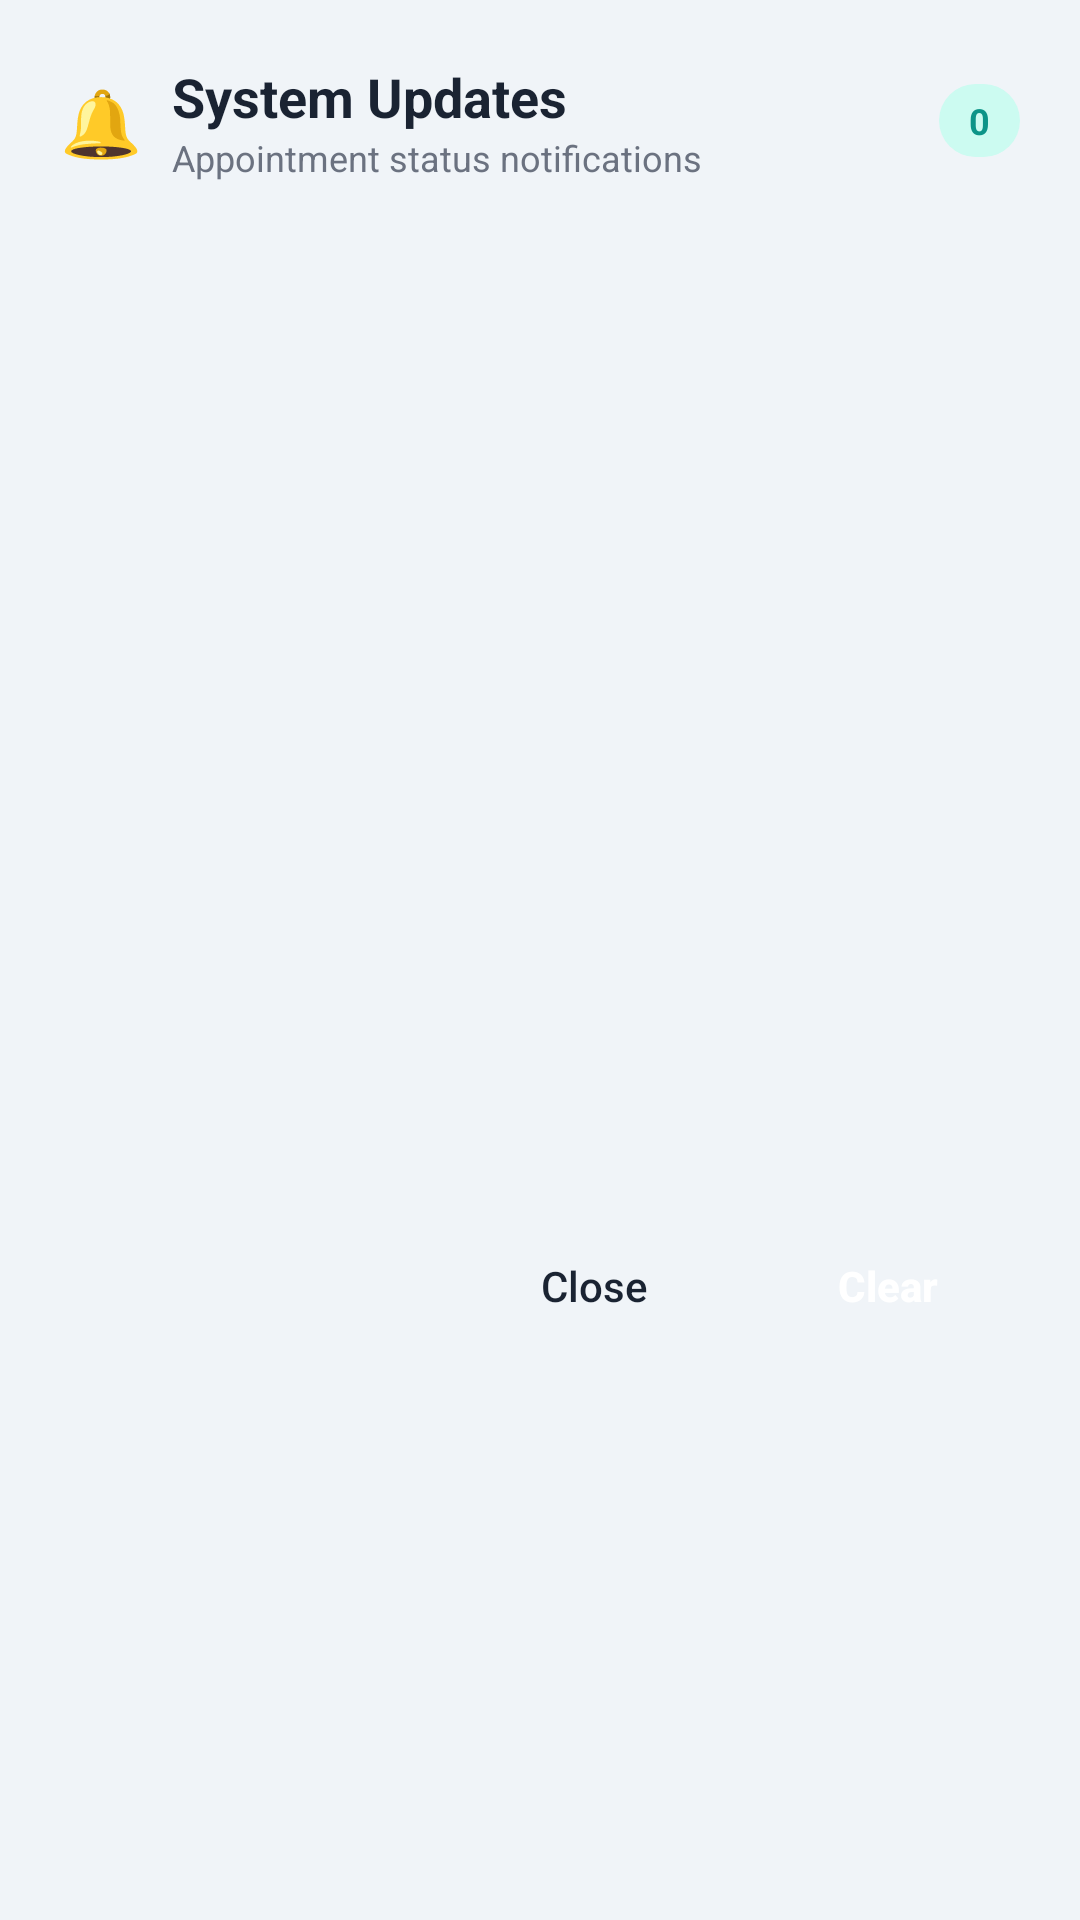

This screen was rendered from an Android layout file. Write that file and the resources it references.
<!-- AndroidManifest.xml: application theme Theme.SmileCare -->
<!-- res/layout/dialog_system_updates.xml -->
<?xml version="1.0" encoding="utf-8"?>
<LinearLayout xmlns:android="http://schemas.android.com/apk/res/android"
    android:layout_width="match_parent"
    android:layout_height="wrap_content"
    android:orientation="vertical"
    android:padding="20dp">

    
    <LinearLayout
        android:layout_width="match_parent"
        android:layout_height="wrap_content"
        android:orientation="horizontal"
        android:gravity="center_vertical"
        android:layout_marginBottom="12dp">

        <TextView
            android:layout_width="wrap_content"
            android:layout_height="wrap_content"
            android:text="🔔"
            android:textSize="22sp"
            android:layout_marginEnd="10dp" />

        <LinearLayout
            android:layout_width="0dp"
            android:layout_height="wrap_content"
            android:layout_weight="1"
            android:orientation="vertical">

            <TextView
                android:layout_width="wrap_content"
                android:layout_height="wrap_content"
                android:text="System Updates"
                android:textSize="18sp"
                android:textStyle="bold"
                android:textColor="@color/text_primary" />

            <TextView
                android:layout_width="wrap_content"
                android:layout_height="wrap_content"
                android:text="Appointment status notifications"
                android:textSize="12sp"
                android:textColor="@color/text_secondary" />
        </LinearLayout>

        <TextView
            android:id="@+id/textSystemUpdatesCount"
            android:layout_width="wrap_content"
            android:layout_height="wrap_content"
            android:background="@drawable/bg_teal_pill"
            android:text="0"
            android:textSize="12sp"
            android:textStyle="bold"
            android:textColor="@color/teal_dark"
            android:paddingLeft="10dp"
            android:paddingRight="10dp"
            android:paddingTop="4dp"
            android:paddingBottom="4dp" />

    </LinearLayout>

    
    <ScrollView
        android:layout_width="match_parent"
        android:layout_height="320dp"
        android:fillViewport="true"
        android:overScrollMode="ifContentScrolls"
        android:layout_marginBottom="14dp">

        <LinearLayout
            android:layout_width="match_parent"
            android:layout_height="wrap_content"
            android:orientation="vertical">

            <TextView
                android:id="@+id/textSystemUpdatesEmpty"
                android:layout_width="match_parent"
                android:layout_height="wrap_content"
                android:text="No updates yet."
                android:textSize="13sp"
                android:textColor="@color/text_secondary"
                android:gravity="center"
                android:padding="24dp"
                android:visibility="gone" />

            <LinearLayout
                android:id="@+id/layoutSystemUpdatesList"
                android:layout_width="match_parent"
                android:layout_height="wrap_content"
                android:orientation="vertical" />

        </LinearLayout>
    </ScrollView>

    
    <LinearLayout
        android:layout_width="match_parent"
        android:layout_height="wrap_content"
        android:orientation="horizontal"
        android:gravity="end">

        <Button
            android:id="@+id/btnSystemUpdatesClose"
            android:layout_width="wrap_content"
            android:layout_height="44dp"
            android:background="@drawable/bg_action_btn_default"
            android:text="Close"
            android:textAllCaps="false"
            android:textColor="@color/text_primary"
            android:textSize="14sp"
            android:paddingLeft="16dp"
            android:paddingRight="16dp" />

        <Button
            android:id="@+id/btnSystemUpdatesClear"
            android:layout_width="wrap_content"
            android:layout_height="44dp"
            android:layout_marginStart="10dp"
            android:background="@drawable/bg_button_teal"
            android:text="Clear"
            android:textAllCaps="false"
            android:textColor="@color/white"
            android:textSize="14sp"
            android:textStyle="bold"
            android:paddingLeft="18dp"
            android:paddingRight="18dp" />

    </LinearLayout>

</LinearLayout>
<!-- resources referenced by this layout -->
<resources>
  <color name="teal_dark">#0D9488</color>
  <color name="text_primary">#1A2332</color>
  <color name="text_secondary">#6B7280</color>
  <color name="white">#FFFFFF</color>
  <!-- drawable bg_teal_pill (drawable) -->
  <?xml version="1.0" encoding="utf-8"?>
  <shape xmlns:android="http://schemas.android.com/apk/res/android">
      <solid android:color="@color/teal_light"/>
      <corners android:radius="50dp"/>
  </shape>
  <style name="Theme.SmileCare" parent="Base.Theme.SmileCare" />
  <color name="teal_light">#CCFBF1</color>
  <style name="Base.Theme.SmileCare" parent="Theme.Material3.DayNight.NoActionBar">
          <item name="colorPrimary">@color/teal_primary</item>
          <item name="colorSecondary">@color/teal_dark</item>
          <item name="android:windowBackground">@color/background</item>
          <item name="android:statusBarColor">@color/navy_dark</item>
          <item name="android:windowOptOutEdgeToEdgeEnforcement">true</item>
      </style>
  <color name="teal_primary">#2DD4BF</color>
  <color name="background">#F0F4F8</color>
  <color name="navy_dark">#1E2D3D</color>
</resources>
